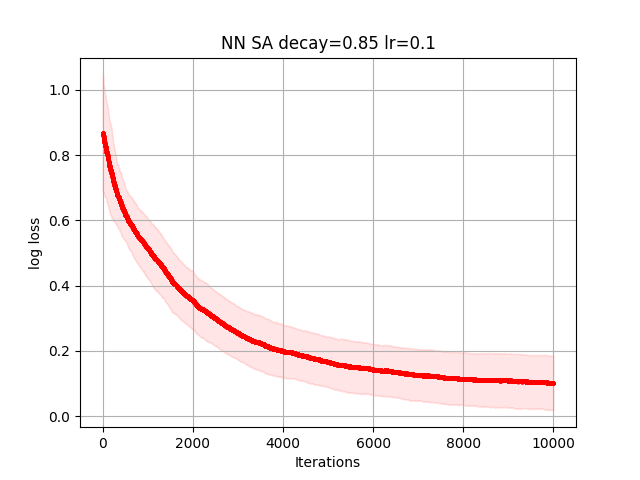

Values plotted in this chart, from the file beside it:
7.056848146747313200e-01, 7.057819863672107896e-01, 7.033188453266627782e-01, 7.006012841658385559e-01, 7.001118096475636987e-01, 7.001102008980049085e-01, 6.924977973677782783e-01, 6.925041285911198718e-01, 6.949342019554196614e-01, 6.951739596382120467e-01, 6.938644870045191926e-01, 6.871157716703267804e-01, 6.897350274738948128e-01, 6.897172959964521510e-01, 6.897178046054256439e-01, 6.813010286669065607e-01, 6.813032119655956231e-01, 6.812979844850179934e-01, 6.834363092937009165e-01, 6.832062644044627486e-01, 6.832665095336322159e-01, 6.827951141926690282e-01, 6.848365367805261394e-01, 6.855526971374109602e-01
6.482513216085370455e-01, 6.484619582761691481e-01, 6.468581323658835203e-01, 6.487011859026768912e-01, 6.482909564493288812e-01, 6.482275494995238807e-01, 6.484182515826574233e-01, 6.489683927405258679e-01, 6.500109884915342695e-01, 6.509606948023576312e-01, 6.548248550656486922e-01, 6.492051540322339998e-01, 6.511250413730991227e-01, 6.511824766861679104e-01, 6.582000095213619284e-01, 6.571272450874956483e-01, 6.514931757775659360e-01, 6.488192481508927578e-01, 6.488192481508927578e-01, 6.487986834412500237e-01, 6.482521990044213256e-01, 6.482521990044213256e-01, 6.481214224609772590e-01, 6.480156360984868913e-01
8.057795323857593894e-01, 8.039377785052852499e-01, 7.961805429180636162e-01, 7.953877971177230055e-01, 7.904881934253268350e-01, 7.887735649834692886e-01, 7.881946769356501514e-01, 7.881946769356501514e-01, 7.881274362158530167e-01, 7.881670224789116830e-01, 7.881217443776433740e-01, 7.918902330364918640e-01, 7.918057064786890864e-01, 7.918057064786890864e-01, 7.943170086225002091e-01, 7.948149234939410057e-01, 7.949671582359636446e-01, 7.951848783268051779e-01, 7.949324878743270206e-01, 7.948603310020327939e-01, 7.948603310020327939e-01, 7.794097231866542463e-01, 7.727129259677277817e-01, 7.726774815863918233e-01
7.230671431432391660e-01, 7.344888294347939883e-01, 7.331011399835744013e-01, 7.325837808597274181e-01, 7.308731043677675343e-01, 7.312420676507686013e-01, 7.323718942191698167e-01, 7.308893398173709199e-01, 7.310603975217184747e-01, 7.314928763835600867e-01, 7.296452373471934427e-01, 7.285725686054992378e-01, 7.283294789137825243e-01, 7.281805868801233261e-01, 7.289940314866153459e-01, 7.293943649504202043e-01, 7.288313523339698952e-01, 7.301513493077829153e-01, 7.301513493077829153e-01, 7.299237400615690152e-01, 7.295584178320045909e-01, 7.295219156937600147e-01, 7.296781265150671381e-01, 7.299785469570767571e-01
9.608354314082533376e-01, 9.611179425270712784e-01, 9.609633892512268183e-01, 9.610305225179821553e-01, 9.605848759211796928e-01, 9.605998849271512041e-01, 9.734041660546105534e-01, 9.734538595040695963e-01, 9.728305284531204578e-01, 9.728206098687838255e-01, 9.721082052577089128e-01, 9.721287592813363521e-01, 9.720148081075280500e-01, 9.615874596549516262e-01, 9.673856394058183428e-01, 9.673856394058183428e-01, 9.674076255241306210e-01, 9.673039583400681041e-01, 9.666594031929249820e-01, 9.664972376453982994e-01, 9.652727808950976041e-01, 9.652109319198125537e-01, 9.652330784435304567e-01, 9.651886782669504283e-01
1.046804628034506690e+00, 1.047967096785300534e+00, 1.047950205619940567e+00, 1.048181504811394493e+00, 1.048181504811394493e+00, 1.047064690236570561e+00, 1.047049869647644460e+00, 1.047227015212190304e+00, 1.045672793227897523e+00, 1.045686672580084409e+00, 1.046277125799274454e+00, 1.046277125799274454e+00, 1.046359152865879993e+00, 1.047219405790559055e+00, 1.048145322554740577e+00, 1.049525183743053036e+00, 1.044858015153462993e+00, 1.031671421691253476e+00, 1.031684033725844829e+00, 1.030636716122976582e+00, 1.026024329720737871e+00, 1.024977989681311819e+00, 1.025117047233190526e+00, 1.021824402486062988e+00
1.104239357350844664e+00, 1.116300645443140338e+00, 1.116060044058901468e+00, 1.116060044058901468e+00, 1.116456561198315045e+00, 1.116447006899330630e+00, 1.116399534790010417e+00, 1.116085433058472631e+00, 1.114639479675621603e+00, 1.114953581407159611e+00, 1.114912633214989901e+00, 1.114893118167086472e+00, 1.124402994582428095e+00, 1.124402678636530428e+00, 1.123999802551333138e+00, 1.113367688765382058e+00, 1.112420872141122841e+00, 1.112416571871385651e+00, 1.112510680744950742e+00, 1.112671662191051514e+00, 1.112689352179214275e+00, 1.112901157390539852e+00, 1.112903355282964579e+00, 1.112806004429777396e+00
7.802638471018688016e-01, 7.802638471018688016e-01, 7.819039390833342207e-01, 7.839954213819040341e-01, 7.839836844252030534e-01, 7.839836844252030534e-01, 7.839885248119914385e-01, 7.795815151500867790e-01, 7.792466552889493192e-01, 7.786736347517670964e-01, 7.770481057433700212e-01, 7.743480886805593766e-01, 7.746990729441817214e-01, 7.746981161402067828e-01, 7.746981161402067828e-01, 7.747107180180576869e-01, 7.728163708038806590e-01, 7.728114015844191886e-01, 7.706402908050304923e-01, 7.704253691612069632e-01, 7.710694937669059223e-01, 7.710656927195290722e-01, 7.710694684551432365e-01, 7.678019769554791374e-01
7.324430171969964487e-01, 7.325571486219399908e-01, 7.341733608633869146e-01, 7.325704281829694686e-01, 7.330850132075672487e-01, 7.330850132075672487e-01, 7.334610744677309002e-01, 7.342651670833261202e-01, 7.340998768676363362e-01, 7.341018084397659127e-01, 7.341018084397659127e-01, 7.337669340950830899e-01, 7.316212939445505548e-01, 7.287369697835649474e-01, 7.259922082465714022e-01, 7.238470671942373036e-01, 7.242113171867242682e-01, 7.241008575617514653e-01, 7.241060744348177813e-01, 7.252395154506499075e-01, 7.268997491090440910e-01, 7.269828125538748687e-01, 7.265664684592816336e-01, 7.265664684592816336e-01
1.128117722933343670e+00, 1.129349330646902017e+00, 1.130587374175827886e+00, 1.128946358433113195e+00, 1.130183600245483255e+00, 1.129982917330165204e+00, 1.152408568709686110e+00, 1.150281800317130898e+00, 1.151386720467480584e+00, 1.150889040895152426e+00, 1.159554563484847201e+00, 1.159498354324915548e+00, 1.159536015772002715e+00, 1.159536015772002715e+00, 1.159592224931934368e+00, 1.159592224931934368e+00, 1.159592224931934368e+00, 1.148984845262575494e+00, 1.148987883091258544e+00, 1.149903069938637001e+00, 1.149903069938637001e+00, 1.149903069938637001e+00, 1.149899821329134042e+00, 1.148921666009178555e+00
